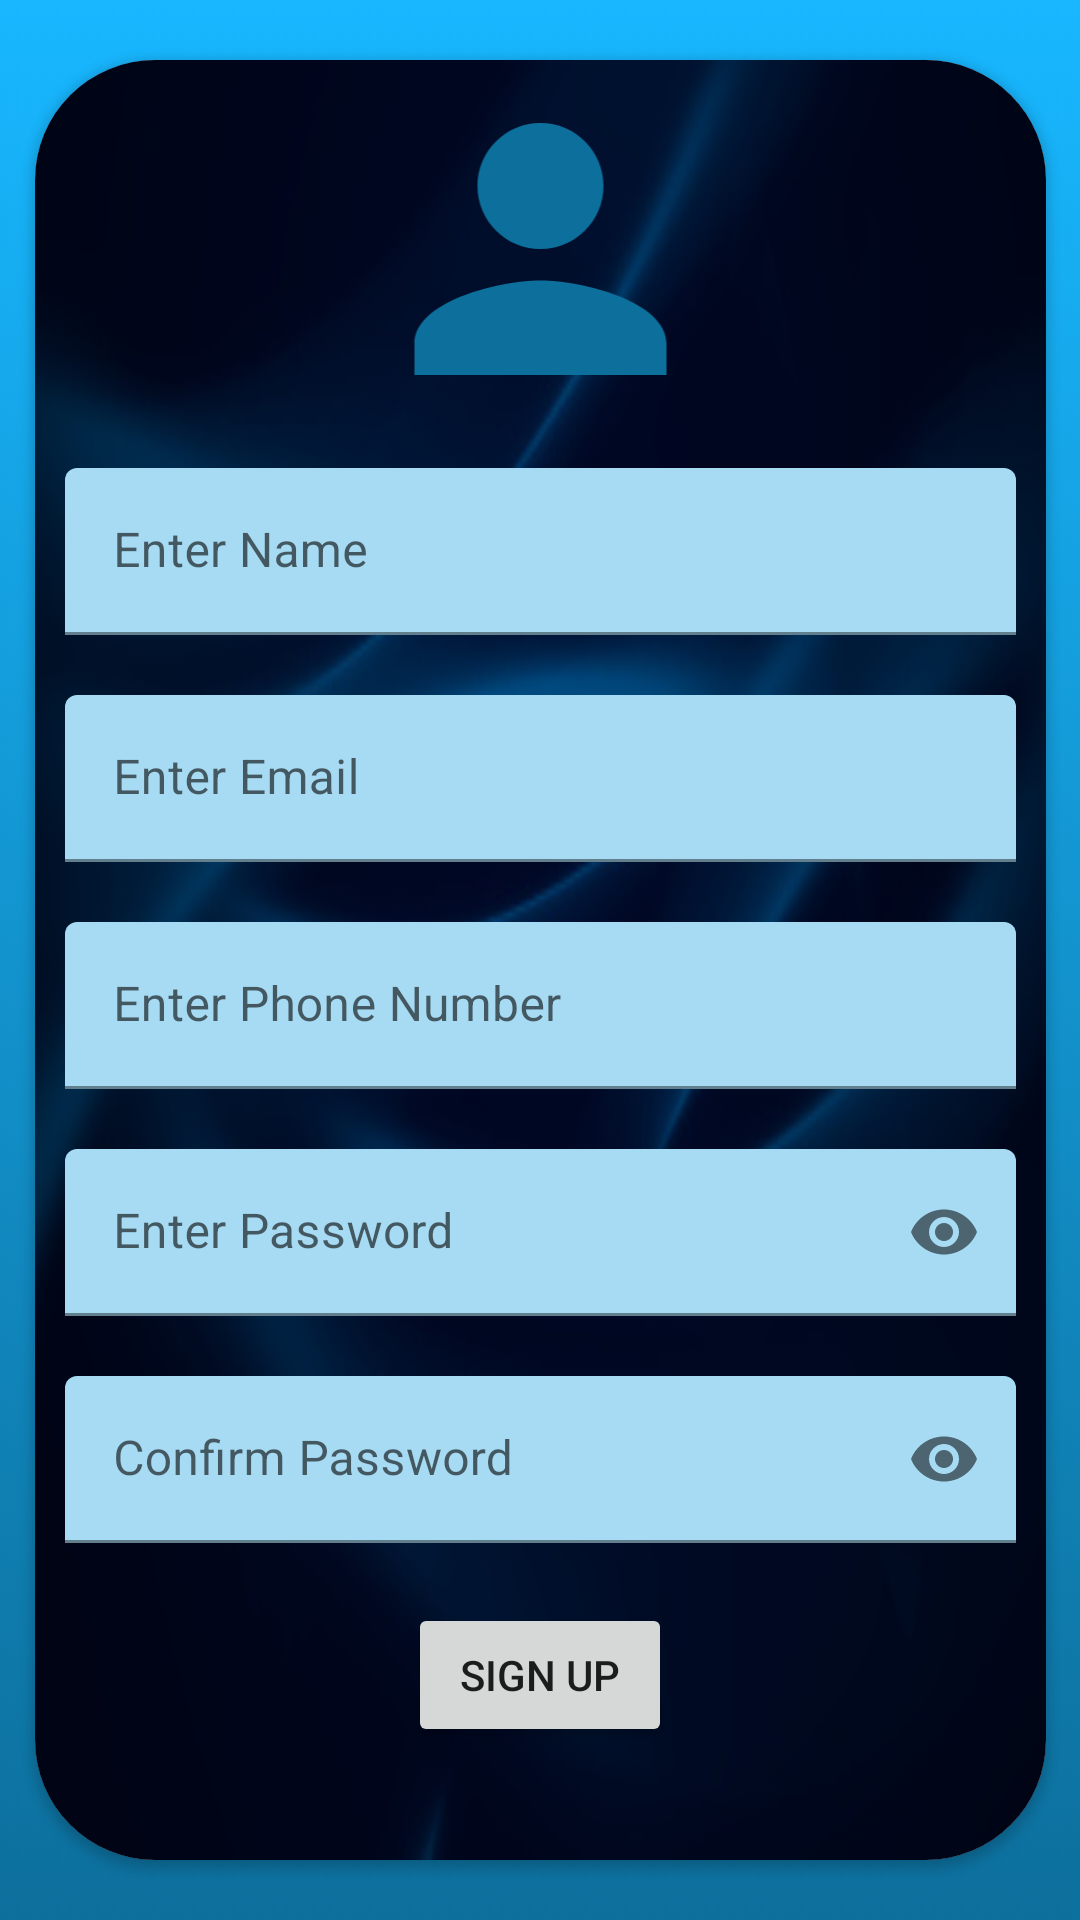

The Android layout XML behind this screen, and the referenced resources:
<!-- AndroidManifest.xml: application theme Theme.RoparMarketplace -->
<!-- res/layout/activity_signup.xml -->
<?xml version="1.0" encoding="utf-8"?>
<androidx.constraintlayout.widget.ConstraintLayout xmlns:android="http://schemas.android.com/apk/res/android"
    xmlns:app="http://schemas.android.com/apk/res-auto"
    xmlns:tools="http://schemas.android.com/tools"
    android:layout_width="match_parent"
    android:layout_height="match_parent"
    android:background="@drawable/splashbackground"
    tools:context=".signupActivity.signup_activity">

    <ProgressBar
        android:id="@+id/progressBarSignup"
        style="?android:attr/progressBarStyle"
        android:layout_width="wrap_content"
        android:layout_height="wrap_content"
        android:layout_marginTop="20dp"
        android:visibility="gone"
        app:layout_constraintEnd_toEndOf="parent"
        app:layout_constraintHorizontal_bias="0.5"
        app:layout_constraintStart_toStartOf="parent"
        app:layout_constraintTop_toTopOf="parent"
        tools:visibility="visible" />

    <androidx.cardview.widget.CardView
        android:id="@+id/cardView"
        android:layout_width="337dp"
        android:layout_height="600dp"
        android:layout_margin="24dp"
        app:cardCornerRadius="40dp"
        app:layout_constraintBottom_toBottomOf="parent"
        app:layout_constraintEnd_toEndOf="parent"
        app:layout_constraintHorizontal_bias="0.5"
        app:layout_constraintStart_toStartOf="parent"
        app:layout_constraintTop_toTopOf="parent"
        app:layout_constraintVertical_bias="0.5">

        <LinearLayout
            android:layout_width="match_parent"
            android:layout_height="match_parent"
            android:background="@drawable/img_3"
            android:orientation="vertical">

            <ImageView
                android:id="@+id/profile_photo"
                android:layout_width="match_parent"
                android:layout_height="126dp"
                android:src="@drawable/ic_baseline_person_24"
                app:layout_constraintEnd_toEndOf="parent"
                app:layout_constraintStart_toStartOf="parent" />

            <LinearLayout
                android:layout_width="match_parent"
                android:layout_height="wrap_content"
                android:orientation="vertical">

                <com.google.android.material.textfield.TextInputLayout
                    android:layout_width="match_parent"
                    android:layout_height="match_parent"
                    android:layout_margin="10dp"
                    android:hint="@string/enter_name"
                    app:boxBackgroundColor="@color/blue_faded">

                    <com.google.android.material.textfield.TextInputEditText
                        android:id="@+id/signup_name"
                        android:layout_width="match_parent"
                        android:layout_height="wrap_content"
                        android:inputType="text"
                        android:maxLength="20"
                        android:maxLines="1" />
                </com.google.android.material.textfield.TextInputLayout>

                <com.google.android.material.textfield.TextInputLayout
                    android:layout_width="match_parent"
                    android:layout_height="match_parent"
                    android:layout_margin="10dp"
                    android:hint="@string/enter_email"
                    app:boxBackgroundColor="@color/blue_faded">

                    <com.google.android.material.textfield.TextInputEditText
                        android:id="@+id/signup_email"
                        android:layout_width="match_parent"
                        android:layout_height="wrap_content"
                        android:inputType="textEmailAddress"
                        android:maxLength="30"
                        android:maxLines="1" />
                </com.google.android.material.textfield.TextInputLayout>


                <com.google.android.material.textfield.TextInputLayout
                    android:layout_width="match_parent"
                    android:layout_height="match_parent"
                    android:layout_margin="10dp"
                    android:hint="@string/enter_phone"
                    app:boxBackgroundColor="@color/blue_faded">

                    <com.google.android.material.textfield.TextInputEditText
                        android:id="@+id/signup_phone"
                        android:layout_width="match_parent"
                        android:layout_height="wrap_content"
                        android:inputType="phone"
                        android:maxLength="10"
                        android:maxLines="1" />
                </com.google.android.material.textfield.TextInputLayout>

                <com.google.android.material.textfield.TextInputLayout
                    android:layout_width="match_parent"
                    android:layout_height="match_parent"
                    app:boxBackgroundColor="@color/blue_faded"
                    app:passwordToggleEnabled="true">

                    <com.google.android.material.textfield.TextInputEditText
                        android:id="@+id/signup_password"
                        android:layout_width="match_parent"
                        android:layout_height="wrap_content"
                        android:layout_margin="10dp"
                        android:cursorVisible="false"
                        android:duplicateParentState="false"
                        android:hint="@string/enter_password"
                        android:inputType="textPassword"
                        android:maxLength="15"
                        android:maxLines="1"
                        android:password="false" />
                </com.google.android.material.textfield.TextInputLayout>

                <com.google.android.material.textfield.TextInputLayout
                    android:layout_width="match_parent"
                    android:layout_height="match_parent"
                    app:boxBackgroundColor="@color/blue_faded"
                    app:passwordToggleEnabled="true">

                    <com.google.android.material.textfield.TextInputEditText
                        android:id="@+id/signup_confirm_password"
                        android:layout_width="match_parent"
                        android:layout_height="wrap_content"
                        android:layout_margin="10dp"
                        android:hint="@string/confirm_password"
                        android:inputType="textPassword"
                        android:maxLength="15"
                        android:maxLines="1"

                        />
                </com.google.android.material.textfield.TextInputLayout>


            </LinearLayout>

            <LinearLayout
                android:layout_width="match_parent"
                android:layout_height="wrap_content"
                android:layout_gravity="center"
                android:gravity="center"
                android:orientation="vertical">

                <Button
                    android:id="@+id/signup_button"
                    android:layout_width="wrap_content"
                    android:layout_height="wrap_content"
                    android:layout_margin="10dp"
                    android:onClick="btnSignUpClick"
                    android:text="@string/signup_new"
                    app:cornerRadius="20dp">

                </Button>

            </LinearLayout>

        </LinearLayout>

    </androidx.cardview.widget.CardView>

</androidx.constraintlayout.widget.ConstraintLayout>
<!-- resources referenced by this layout -->
<resources>
  <color name="blue_faded">#A7DBF3</color>
  <!-- drawable ic_baseline_person_24 (drawable) -->
  <vector android:height="24dp" android:tint="@color/blue_secondary"
      android:viewportHeight="24" android:viewportWidth="24"
      android:width="24dp" xmlns:android="http://schemas.android.com/apk/res/android">
      <path android:fillColor="@color/blue_secondary" android:pathData="M12,12c2.21,0 4,-1.79 4,-4s-1.79,-4 -4,-4 -4,1.79 -4,4 1.79,4 4,4zM12,14c-2.67,0 -8,1.34 -8,4v2h16v-2c0,-2.66 -5.33,-4 -8,-4z"
          />
  </vector>
  <!-- drawable img_3: png bitmap (drawable-v24, 77913 bytes) -->
  <!-- drawable splashbackground: png bitmap (drawable-v24, 305812 bytes) -->
  <string name="confirm_password">Confirm Password</string>
  <string name="enter_email">Enter Email</string>
  <string name="enter_name">Enter Name</string>
  <string name="enter_password">Enter Password</string>
  <string name="enter_phone">Enter Phone Number</string>
  <string name="signup_new">Sign Up</string>
  <style name="Theme.RoparMarketplace" parent="Theme.MaterialComponents.DayNight.NoActionBar">
          
          <item name="colorPrimary">@color/blue_secondary</item>
          <item name="colorPrimaryVariant">@color/black</item>
          <item name="colorOnPrimary">@color/white</item>
          
          <item name="colorSecondary">@color/teal_200</item>
          <item name="colorSecondaryVariant">@color/teal_700</item>
          <item name="colorOnSecondary">@color/black</item>
          
          <item name="android:statusBarColor">?attr/colorPrimaryVariant</item>
          
      </style>
  <color name="blue_secondary">#0D6F9C</color>
  <color name="black">#FF000000</color>
  <color name="white">#FFFFFFFF</color>
  <color name="teal_200">#155B93</color>
  <color name="teal_700">#FF018786</color>
</resources>
